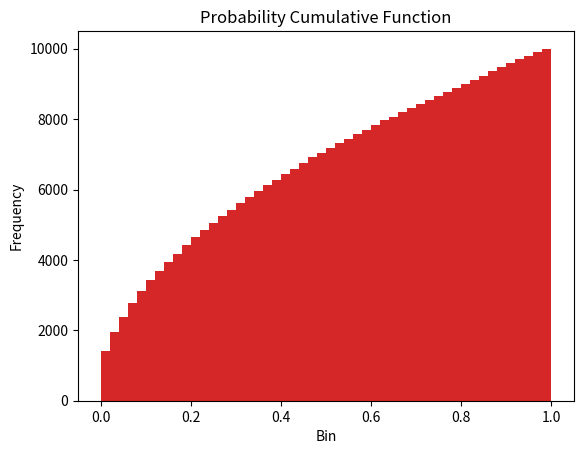

Here is the Python script that generated this plot:
import numpy as np
import random as rd
import matplotlib.pyplot as plt
#choosing random seed for consistency
rd.seed(1729)
#Project 1.10
N = []
#populating N with random numbers
for i in range(0,10000):
    N.append(rd.random())
#finding probability of each number falling in each bucket


#plotting the probability density function
Our_Hist = plt.hist(N,bins = 50,range = (0,1),density = True)
plt.title("Probability Density Function")
plt.xlabel("Bin")
plt.ylabel("Frequency")
plt.show()
#Project 1.12
L = N
for i in range(10000):
    L[i] *= L[i]
Our_Histsquared = plt.hist(L, bins=50, range=(0, 1),density = True)
plt.title("Probability Density Function")
plt.xlabel("Bin")
plt.ylabel("Frequency")
plt.show()
#Project 1.13
Hist_cdf = plt.hist(N, bins=50, range=(0, 1),cumulative= True)
plt.title("Probability Cumulative Function")
plt.xlabel("Bin")
plt.ylabel("Frequency")
plt.show()
#Project 1.14
Hist_cdf_squared = plt.hist(L, bins=50, range=(0, 1),cumulative= True)
plt.title("Probability Cumulative Function")
plt.xlabel("Bin")
plt.ylabel("Frequency")
plt.show()




